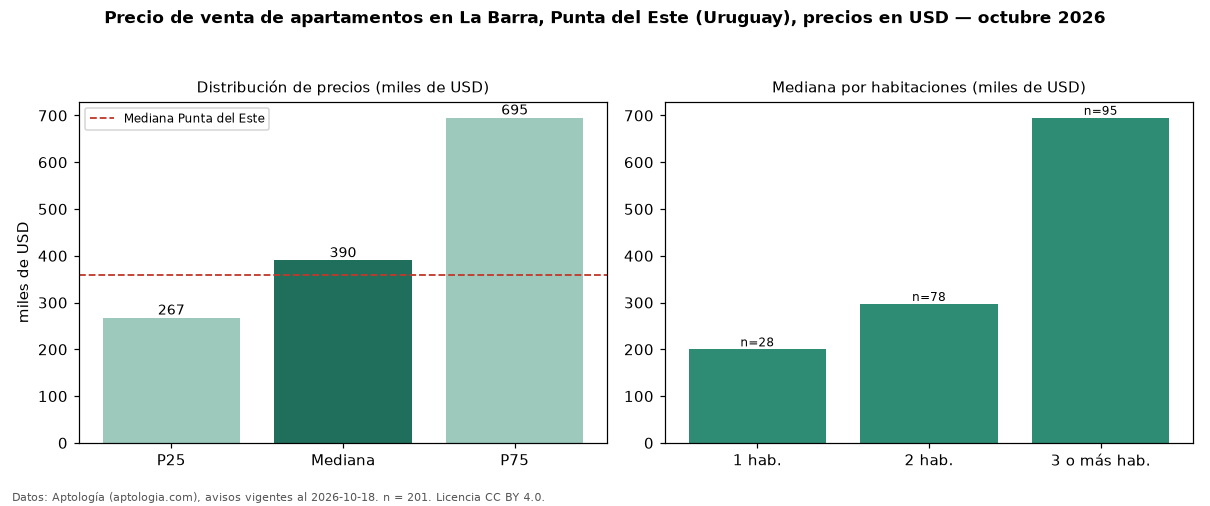

Values plotted in this chart, from the file beside it:
seccion, metrica, valor, moneda, n
precio, p25, 267398, USD, 201
precio, mediana, 390000, USD, 201
precio, p75, 695000, USD, 201
precio, minimo, 132000, USD, 201
precio, maximo, 2200000, USD, 201
m2, mediana_precio_m2, 3651, USD, 159
m2, area_mediana_m2, 110.0, m2, 159
admin, mediana_admin_mes, 400.0, USD, 45
banos, mediana_banos, 2.0, , 
parqueadero, pct_con_parqueadero, 100.0, %, 124
habitaciones, 1, 200000, USD, 28
habitaciones, 2, 297058, USD, 78
habitaciones, 3+, 695000, USD, 95
ciudad, mediana_ciudad_referencia, 360000, USD, 
ciudad, mediana_m2_ciudad, 3604, USD, 
fuente, fecha_datos, 2026-10-18, , 
fuente, atribucion, https://www.aptologia.com/uy/venta/punta…, , 
fuente, licencia, CC BY 4.0, , 
